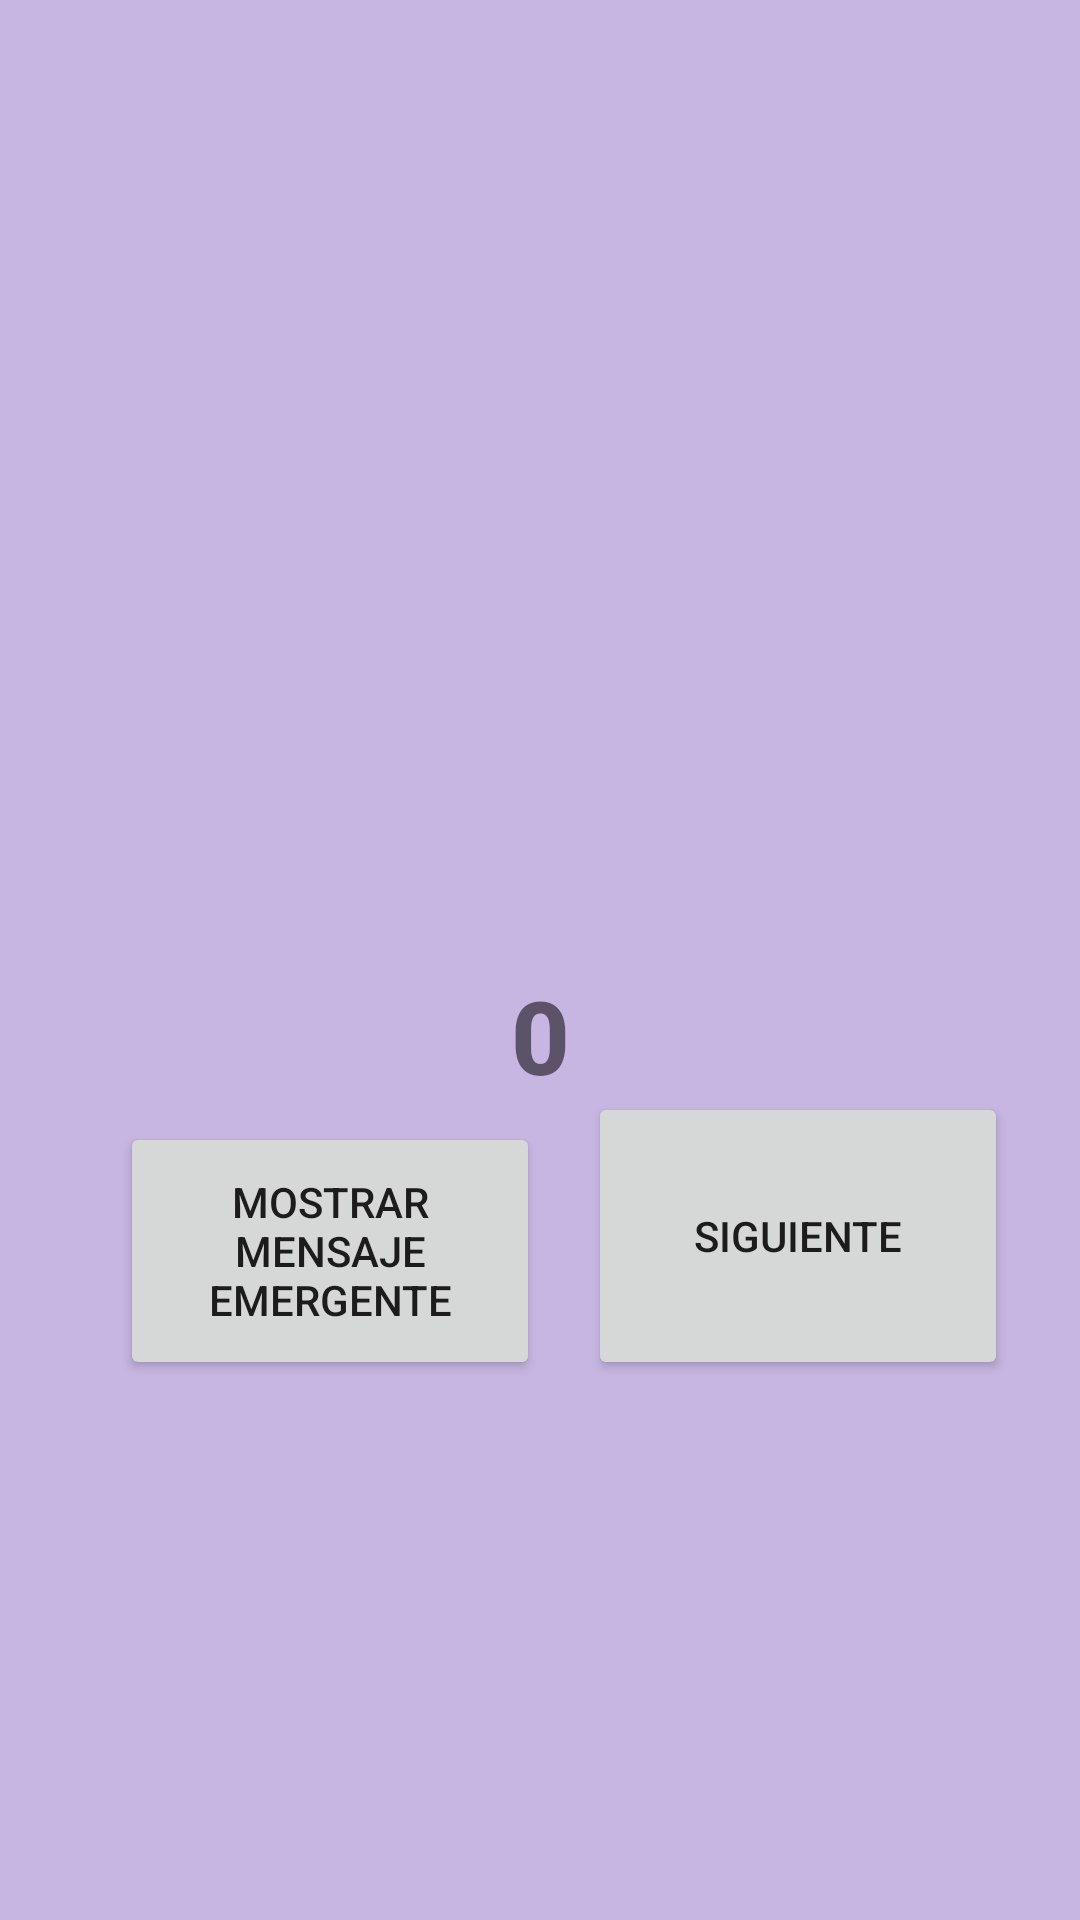

Reconstruct the res/layout file that produces this screen, plus the resources it refers to.
<!-- AndroidManifest.xml: application theme Theme.AplicacionCopy -->
<!-- res/layout/activity_main.xml -->
<?xml version="1.0" encoding="utf-8"?>
<androidx.constraintlayout.widget.ConstraintLayout xmlns:android="http://schemas.android.com/apk/res/android"
    xmlns:app="http://schemas.android.com/apk/res-auto"
    xmlns:tools="http://schemas.android.com/tools"
    android:layout_width="match_parent"
    android:layout_height="match_parent"
    android:background="@color/morado_1"
    tools:context=".MainActivity">

    <TextView
        android:id="@+id/txt_Valor"
        android:layout_width="wrap_content"
        android:layout_height="wrap_content"
        android:fontFamily="sans-serif-medium"
        android:text="@string/Msj_Bienvenida"
        android:textSize="34sp"
        android:textStyle="bold"
        app:layout_constraintBottom_toBottomOf="parent"
        app:layout_constraintEnd_toEndOf="parent"
        app:layout_constraintStart_toStartOf="parent"
        app:layout_constraintTop_toTopOf="parent"
        app:layout_constraintVertical_bias="0.542" />

    <ImageView
        android:id="@+id/imageView"
        android:layout_width="191dp"
        android:layout_height="266dp"
        app:layout_constraintBottom_toBottomOf="parent"
        app:layout_constraintEnd_toEndOf="parent"
        app:layout_constraintStart_toStartOf="parent"
        app:layout_constraintTop_toTopOf="parent"
        app:layout_constraintVertical_bias="0.094"
        app:srcCompat="@drawable/robot" />

    <Button
        android:id="@+id/btn_sum"
        android:layout_width="160dp"
        android:layout_height="101dp"
        android:layout_marginEnd="20dp"
        android:onClick="incrementarDato"
        android:text="@string/btn_incrementar"
        app:layout_constraintBottom_toBottomOf="parent"
        app:layout_constraintEnd_toStartOf="@+id/btn_Random"
        app:layout_constraintHorizontal_bias="0.288"
        app:layout_constraintStart_toEndOf="@+id/btn_Toast"
        app:layout_constraintTop_toBottomOf="@+id/txt_Valor"
        app:layout_constraintVertical_bias="0.777" />

    <Button
        android:id="@+id/btn_Toast"
        android:layout_width="140dp"
        android:layout_height="86dp"
        android:layout_marginStart="40dp"
        android:layout_marginBottom="180dp"
        android:onClick="MostrarMsj"
        android:text="@string/btn_Mensaje"
        app:layout_constraintBottom_toBottomOf="parent"
        app:layout_constraintStart_toStartOf="parent" />

    <Button
        android:id="@+id/btn_Random"
        android:layout_width="140dp"
        android:layout_height="96dp"
        android:layout_marginEnd="24dp"
        android:layout_marginBottom="180dp"
        android:onClick="IraSegundaPagina"
        android:text="@string/btn_Siguiente"
        app:layout_constraintBottom_toBottomOf="parent"
        app:layout_constraintEnd_toEndOf="parent" />

</androidx.constraintlayout.widget.ConstraintLayout>
<!-- resources referenced by this layout -->
<resources>
  <color name="morado_1">#C8B6E2</color>
  <string name="Msj_Bienvenida">0</string>
  <string name="btn_Mensaje">Mostrar Mensaje Emergente</string>
  <string name="btn_Siguiente">Siguiente</string>
  <string name="btn_incrementar">Incrementar</string>
  <style name="Theme.AplicacionCopy" parent="Theme.MaterialComponents.DayNight.DarkActionBar">
          
          <item name="colorPrimary">@color/morado_3</item>
          <item name="colorPrimaryVariant">@color/morado_4</item>
          <item name="colorOnPrimary">@color/white</item>
          
          <item name="colorSecondary">@color/morado_2</item>
          <item name="colorSecondaryVariant">@color/teal_700</item>
          <item name="colorOnSecondary">@color/black</item>
          
          <item name="android:statusBarColor" tools:targetApi="l">?attr/colorPrimaryVariant</item>
          
      </style>
  <color name="morado_3">#7A86B6</color>
  <color name="morado_4">#495C83</color>
  <color name="white">#FFFFFFFF</color>
  <color name="morado_2">#A8A4CE</color>
  <color name="teal_700">#FF018786</color>
  <color name="black">#FF000000</color>
</resources>
